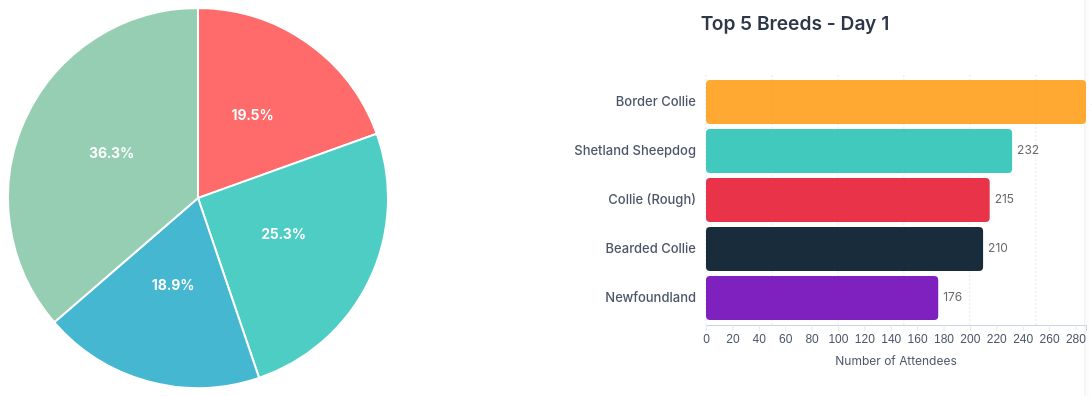
D3 v7 page, settled after 480 driven frames (8 s of simulated time); the page loaded 1 data file(s).


      // Global variables to store data
      let breedData = [];
      let dayData = [];

      // Loading state management
      function showLoading() {
        document.querySelector('.chart-container').innerHTML = `
        <div style="display: flex; justify-content: center; align-items: center; height: 400px;">
          <div style="text-align: center;">
            <div style="border: 4px solid #f3f3f3; border-top: 4px solid #3498db; border-radius: 50%; width: 50px; height: 50px; animation: spin 1s linear infinite; margin: 0 auto;"></div>
            <p style="margin-top: 20px; color: #666;">Loading visualization...</p>
          </div>
        </div>
        <style>
          @keyframes spin {
            0% { transform: rotate(0deg); }
            100% { transform: rotate(360deg); }
          }
        </style>
      `;
      }

      function hideLoading() {
        document.querySelector('.chart-container').innerHTML = `
        <h2>Dog Show Participation Statistics</h2>
        <div class="charts">
          <div class="pie-container"></div>
          <div class="bar-container">
            <div class="bar-title"></div>
            <div id="bar-chart" class="bar-chart"></div>
          </div>
        </div>
        <div id="legend" class="legend"></div>
      `;
      }

      // Load and process data
      async function loadData() {
        try {
          showLoading();
          const data = await d3.csv("vis1_data.csv");

          // Process breed data
          breedData = data.map(d => ({
            breed: d.breed,
            entries: +d.entries,
            attendees: +d.attendees,
            category: d.category,
            day: +d.day
          }));

          // Calculate day summary data from breed data
          const dayGroups = {
            1: { name: "Pastoral & Working", day: 1, attendance: 0 },
            2: { name: "Hound and Terrier", day: 2, attendance: 0 },
            3: { name: "Toy and Utility", day: 3, attendance: 0 },
            4: { name: "Gundog", day: 4, attendance: 0 }
          };

          breedData.forEach(d => {
            dayGroups[d.day].attendance += d.attendees;
          });

          dayData = Object.values(dayGroups);

          hideLoading();
          initializeVisualization();
        } catch (error) {
          console.error("Error loading data:", error);
          document.querySelector('.chart-container').innerHTML = `
          <div style="text-align: center; color: #e74c3c; padding: 50px;">
            <h3>Error Loading Data</h3>
            <p>Please check if the data file exists and is properly formatted.</p>
          </div>
        `;
        }
      }

      // Initialize visualization after data is loaded
      function initializeVisualization() {
        // Calculate total attendance
        const totalAttendance = dayData.reduce((sum, d) => sum + d.attendance, 0);

        // Add percentage to dayData
        dayData.forEach(d => {
          d.percentage = ((d.attendance / totalAttendance) * 100).toFixed(1);
        });

        // Colors
        const colors = ["#FF6B6B", "#4ECDC4", "#45B7D1", "#96CEB4"];
        const breedColors = [
          "#FF9F1C", // Orange
          "#2EC4B6", // Teal
          "#E71D36", // Red
          "#011627", // Dark Blue
          "#7209B7"  // Purple
        ];

        // Pie Chart dimensions
        const width = 380;
        const height = 380;
        const radius = Math.min(width, height) / 2;

        // Create pie chart SVG
        const svg = d3.select(".pie-container")
          .append("svg")
          .attr("width", width)
          .attr("height", height)
          .append("g")
          .attr("transform", `translate(${width / 2}, ${height / 2})`);

        // Pie and arc generators
        const pie = d3.pie()
          .value(d => d.attendance)
          .sort(null);

        const arc = d3.arc()
          .innerRadius(0)
          .outerRadius(radius);

        // Create pie segments
        const arcs = svg.selectAll("arc")
          .data(pie(dayData))
          .enter()
          .append("g");

        // Add paths for pie segments
        arcs.append("path")
          .attr("d", arc)
          .attr("fill", (d, i) => colors[i])
          .attr("stroke", "white")
          .attr("stroke-width", "2")
          .style("transition", "opacity 1s")
          .on("mouseover", function (event, d) {
            d3.select(this).style("opacity", 0.8);
            updateBarChart(d.data.day);
          })
          .on("mouseout", function () {
            d3.select(this).style("opacity", 1);
          });

        // Add percentage labels
        arcs.append("text")
          .attr("transform", d => `translate(${arc.centroid(d)})`)
          .attr("text-anchor", "middle")
          .attr("fill", "white")
          .attr("font-size", "14px")
          .attr("font-weight", "bold")
          .text(d => `${d.data.percentage}%`);

        // Create legend
        const legend = d3.select("#legend");

        legend.selectAll("div")
          .data(dayData)
          .enter()
          .append("div")
          .attr("class", "legend-item")
          .html((d, i) => `
          <div class="legend-color" style="background-color: ${colors[i]}"></div>
          <div>${d.name}</div>
        `);

        // Bar Chart dimensions
        const barWidth = 380;
        const barHeight = 250;
        const margin = { top: 20, right: 60, bottom: 60, left: 160 };

        // Create bar chart SVG
        const barSvg = d3.select("#bar-chart")
          .append("svg")
          .attr("width", barWidth + margin.left + margin.right)
          .attr("height", barHeight + margin.top + margin.bottom)
          .append("g")
          .attr("transform", `translate(${margin.left},${margin.top})`);

        // Start with first day's data
        updateBarChart(1);
      }

      // Load data when page loads
      document.addEventListener("DOMContentLoaded", loadData);

      // Update bar chart function
      function updateBarChart(day) {
        // Filter and sort data for the selected day
        const dayBreeds = breedData
          .filter(d => d.day === day)
          .sort((a, b) => b.attendees - a.attendees)
          .slice(0, 5);

        // Update title
        d3.select(".bar-title")
          .style("opacity", 1)
          .text(`Top 5 Breeds - Day ${day}`);

        // Show bar chart
        d3.select(".bar-chart")
          .style("opacity", 1);

        // Clear previous content
        const barSvg = d3.select("#bar-chart").select("svg").select("g");
        barSvg.selectAll("*").remove();

        // Create scales
        const y = d3.scaleBand()
          .domain(dayBreeds.map(d => d.breed))
          .range([0, 250])
          .padding(0.1);

        const x = d3.scaleLinear()
          .domain([0, d3.max(dayBreeds, d => d.attendees)])
          .range([0, 380]);

        // Add grid lines
        barSvg.selectAll("grid-line")
          .data(x.ticks(5))
          .enter()
          .append("line")
          .attr("x1", d => x(d))
          .attr("x2", d => x(d))
          .attr("y1", 0)
          .attr("y2", 250)
          .style("stroke", "#e2e8f0")
          .style("stroke-width", 1)
          .style("stroke-dasharray", "2,2");

        // Add bars
        const breedColors = ["#FF9F1C", "#2EC4B6", "#E71D36", "#011627", "#7209B7"];

        barSvg.selectAll("rect")
          .data(dayBreeds)
          .enter()
          .append("rect")
          .attr("y", d => y(d.breed))
          .attr("height", y.bandwidth())
          .attr("x", 0)
          .attr("width", 0)
          .attr("fill", (d, i) => breedColors[i])
          .style("rx", 4)
          .style("ry", 4)
          .style("opacity", 0.9)
          .on("mouseover", function () {
            d3.select(this)
              .style("opacity", 1)
              .style("cursor", "pointer");
          })
          .on("mouseout", function () {
            d3.select(this)
              .style("opacity", 0.9);
          })
          .transition()
          .duration(500)
          .attr("width", d => x(d.attendees));

        // Add breed labels
        barSvg.selectAll(".breed-label")
          .data(dayBreeds)
          .enter()
          .append("text")
          .attr("class", "breed-label")
          .attr("y", d => y(d.breed) + y.bandwidth() / 2)
          .attr("x", -10)
          .attr("text-anchor", "end")
          .attr("alignment-baseline", "middle")
          .text(d => d.breed);

        // Add attendance values
        barSvg.selectAll(".attendance-label")
          .data(dayBreeds)
          .enter()
          .append("text")
          .attr("class", "attendance-label")
          .attr("y", d => y(d.breed) + y.bandwidth() / 2)
          .attr("x", d => x(d.attendees) + 5)
          .attr("alignment-baseline", "middle")
          .text(d => d.attendees)
          .style("font-size", "12px")
          .style("fill", "#666");

        // Add x-axis
        barSvg.append("g")
          .attr("transform", `translate(0,250)`)
          .call(d3.axisBottom(x))
          .selectAll("text")
          .style("text-anchor", "middle");

        // Style axes
        barSvg.selectAll(".domain")
          .style("stroke", "#cbd5e0");

        barSvg.selectAll(".tick line")
          .style("stroke", "#e2e8f0");

        barSvg.selectAll(".tick text")
          .style("fill", "#4a5568")
          .style("font-size", "12px");

        // Add x-axis label
        barSvg.append("text")
          .attr("text-anchor", "middle")
          .attr("x", 190)
          .attr("y", 290)
          .text("Number of Attendees")
          .style("font-size", "12px")
          .style("fill", "#4a5568");
      }
    

### data: vis1_data.csv
breed, entries, attendees, category, day
Border Collie, 365, 288, Pastoral, 1
Shetland Sheepdog, 268, 232, Pastoral, 1
Collie (Rough), 257, 215, Pastoral, 1
Bearded Collie, 242, 210, Pastoral, 1
Newfoundland, 202, 176, Working, 1
Whippet, 466, 395, Hound, 2
Staffordshire Bull Terrier, 403, 364, Terrier, 2
Rhodesian Ridgeback, 283, 251, Hound, 2
Border Terrier, 275, 244, Terrier, 2
Dachshund Miniature Smooth Haired, 234, 199, Hound, 2
Cavalier King Charles Spaniel, 320, 278, Toy, 3
Dalmatian, 251, 223, Utility, 3
French Bulldog, 222, 202, Utility, 3
Bulldog, 197, 193, Utility, 3
Pug, 217, 188, Toy, 3
Retriever (Golden), 653, 538, Gundog, 4
Retriever (Labrador), 623, 519, Gundog, 4
Spaniel (Cocker), 476, 421, Gundog, 4
Retriever (Flatcoated), 426, 349, Gundog, 4
Irish Setter, 299, 262, Gundog, 4